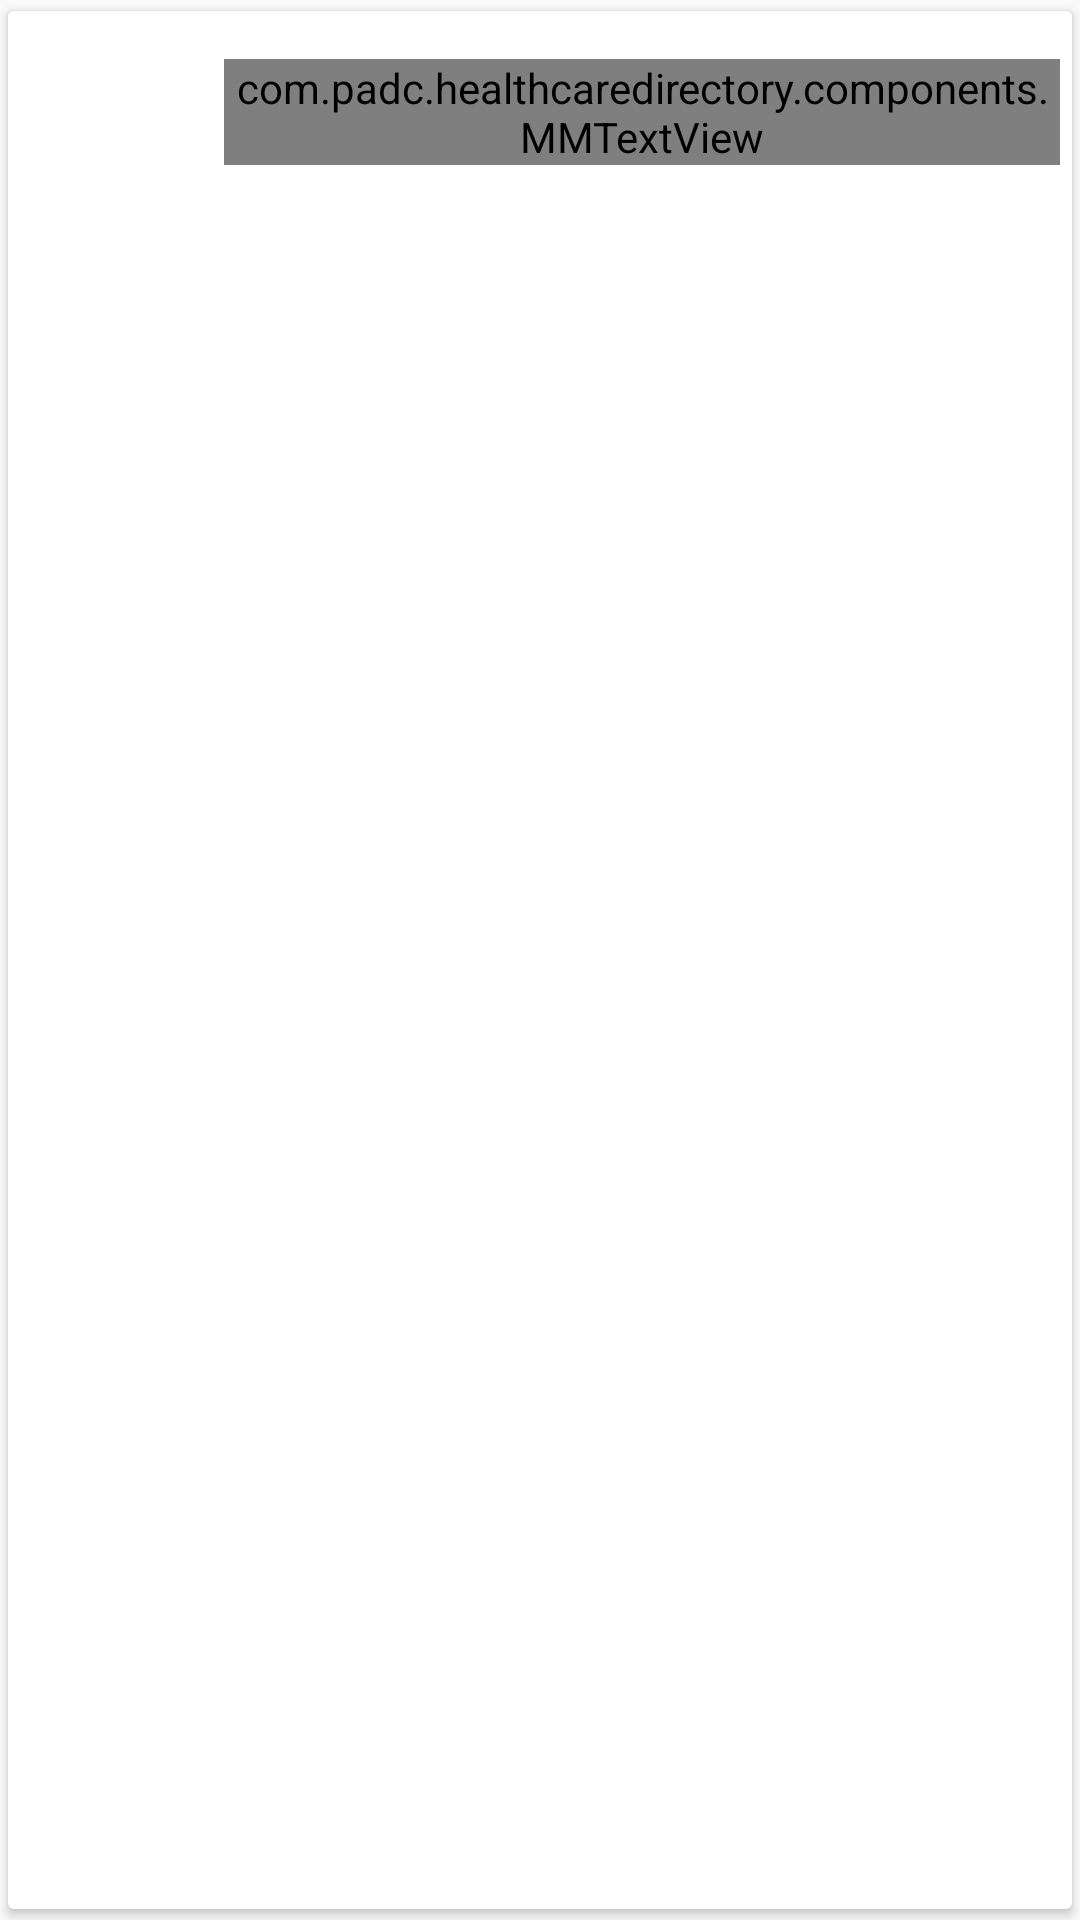

Produce the Android XML layout that renders to this screen, including the resource entries it uses.
<!-- AndroidManifest.xml: application theme AppTheme -->
<!-- res/layout/view_item_doctor.xml -->
<?xml version="1.0" encoding="utf-8"?>
<android.support.v7.widget.CardView xmlns:android="http://schemas.android.com/apk/res/android"
    xmlns:card_view="http://schemas.android.com/apk/res-auto"
    android:layout_width="match_parent"
    android:layout_height="wrap_content"
    card_view:cardElevation="@dimen/card_elevation"
    card_view:cardUseCompatPadding="true">

    <RelativeLayout
        style="@style/HealthCareCardView"
        android:layout_width="match_parent"
        android:layout_height="wrap_content"
        android:paddingBottom="@dimen/margin_medium_1"
        android:paddingTop="@dimen/margin_medium_1">

        <ImageView
            android:id="@+id/iv_icon"
            android:layout_width="@dimen/icon_image_size"
            android:layout_height="@dimen/icon_image_size"
            android:layout_centerVertical="true"
            android:layout_marginLeft="@dimen/margin_medium_2"
            android:layout_marginRight="@dimen/margin_medium_2"
            android:elevation="4dp"
            android:src="@drawable/dummy_doctor" />

        <com.padc.healthcaredirectory.components.MMTextView
            android:id="@+id/tv_name"
            style="@style/ListViewItem"
            android:layout_width="wrap_content"
            android:layout_height="wrap_content"
            android:layout_alignTop="@id/iv_icon"
            android:layout_centerVertical="true"
            android:layout_marginBottom="@dimen/margin_medium"
            android:layout_marginRight="@dimen/margin_small"
            android:layout_toRightOf="@+id/iv_icon"
            android:ellipsize="end"
            android:maxLines="1"
            android:text="@string/health_care_doctors"
            android:textAppearance="@style/TextAppearance.AppCompat.Body2" />

    </RelativeLayout>
</android.support.v7.widget.CardView>
<!-- resources referenced by this layout -->
<resources>
  <dimen name="card_elevation">2dp</dimen>
  <dimen name="icon_image_size">40dp</dimen>
  <dimen name="margin_medium">8dp</dimen>
  <dimen name="margin_medium_1">12dp</dimen>
  <dimen name="margin_medium_2">16dp</dimen>
  <dimen name="margin_small">4dp</dimen>
  <style name="HealthCareCardView">
          <item name="android:background">@color/white_full</item>
      </style>
  <style name="ListViewItem" parent="HealthCareCardView">
          <item name="android:textSize">@dimen/text_regular_2x</item>
          <item name="android:textColor">@color/primary_dark</item>
      </style>
  <style name="AppTheme" parent="Theme.AppCompat.Light.DarkActionBar">
          
          <item name="colorPrimary">@color/primary</item>
          <item name="colorPrimaryDark">@color/primary_dark</item>
          <item name="colorAccent">@color/accent</item>
      </style>
  <color name="white_full">#FFF</color>
  <dimen name="text_regular_2x">16sp</dimen>
  <color name="primary_dark">#5a0000</color>
  <color name="primary">#980000</color>
  <color name="accent">#fc7b07</color>
</resources>
